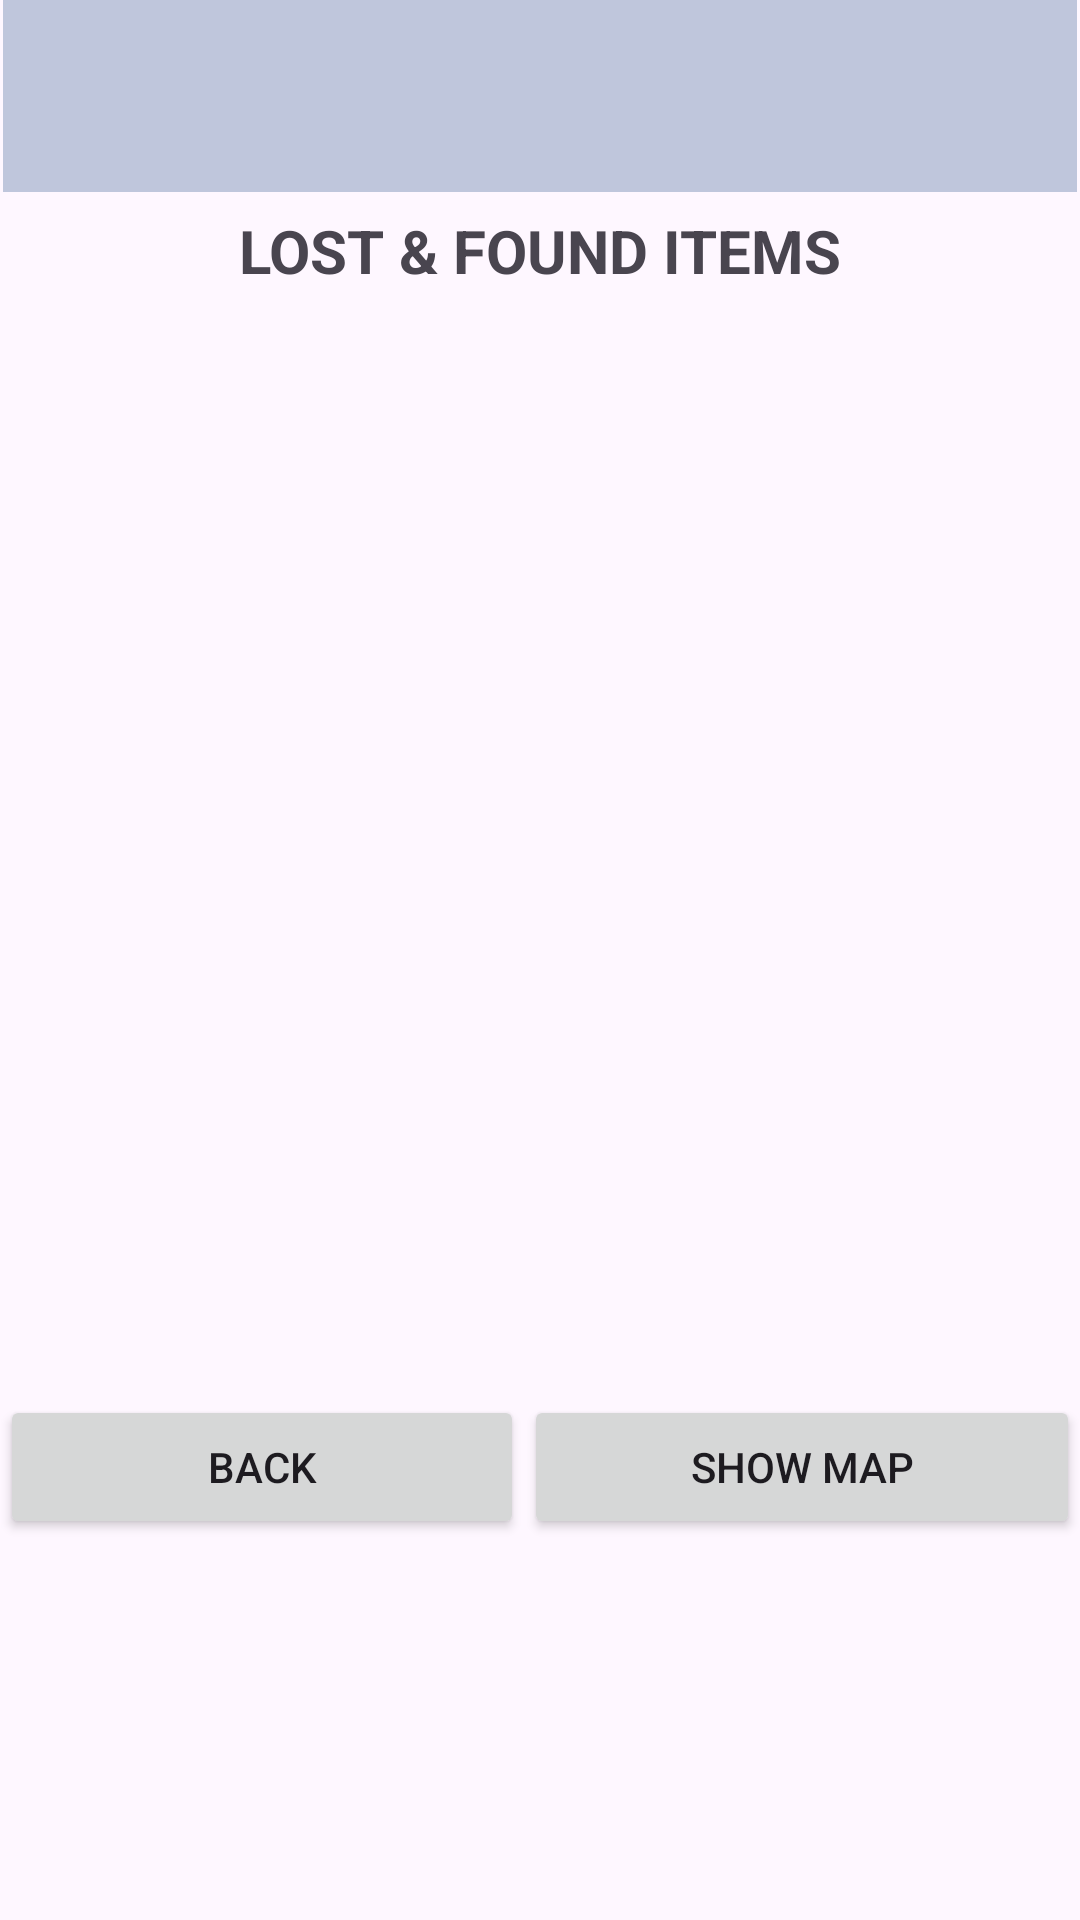

Write the Android layout XML for this screen, with the resource values it uses.
<!-- AndroidManifest.xml: application theme Theme.LFMapApp -->
<!-- res/layout/activity_display.xml -->
<?xml version="1.0" encoding="utf-8"?>
<RelativeLayout xmlns:android="http://schemas.android.com/apk/res/android"
    xmlns:app="http://schemas.android.com/apk/res-auto"
    xmlns:tools="http://schemas.android.com/tools"
    android:layout_width="match_parent"
    android:layout_height="match_parent"
    android:orientation="vertical"
    tools:context=".DisplayActivity">

    <androidx.appcompat.widget.Toolbar
        android:id="@+id/toolbar3"
        android:layout_width="match_parent"
        android:layout_height="wrap_content"
        android:layout_marginStart="1dp"
        android:layout_marginEnd="1dp"
        android:layout_marginBottom="48dp"
        android:background="?attr/colorAccent"
        android:minHeight="?attr/actionBarSize"
        android:theme="@style/ThemeOverlay.Material3.DynamicColors.Dark">

    </androidx.appcompat.widget.Toolbar>

    <TextView
        android:id="@+id/Txtview8"
        android:layout_width="match_parent"
        android:layout_height="40dp"
        android:layout_marginTop="70dp"
        android:text="LOST &amp; FOUND ITEMS"
        android:textAlignment="center"
        android:textSize="20sp"
        android:textStyle="bold" />

    <ListView
        android:id="@+id/listvw2"
        android:layout_width="match_parent"
        android:layout_height="350dp"
        android:dividerHeight="1dp"
        android:layout_marginTop="110dp"
        android:paddingLeft="10dp"
        android:paddingBottom="10dp" />

    <LinearLayout
        android:layout_width="fill_parent"
        android:layout_height="wrap_content"
        android:weightSum="2"
        android:layout_marginTop="465dp"
        android:gravity="center_horizontal"
        android:orientation="horizontal" >

        <Button
            android:id="@+id/btn_back"
            android:layout_width="wrap_content"
            android:layout_height="wrap_content"
            android:layout_weight="1"
            android:text="BACK" />

        <Button
            android:id="@+id/btn_geo"
            android:layout_width="wrap_content"
            android:layout_height="wrap_content"
            android:layout_weight="1"
            android:text="SHOW MAP" />
    </LinearLayout>

</RelativeLayout>
<!-- resources referenced by this layout -->
<resources>
  <style name="Theme.LFMapApp" parent="Base.Theme.LFMapApp" />
  <style name="Base.Theme.LFMapApp" parent="Theme.Material3.DayNight.NoActionBar">
          
          
      </style>
</resources>
